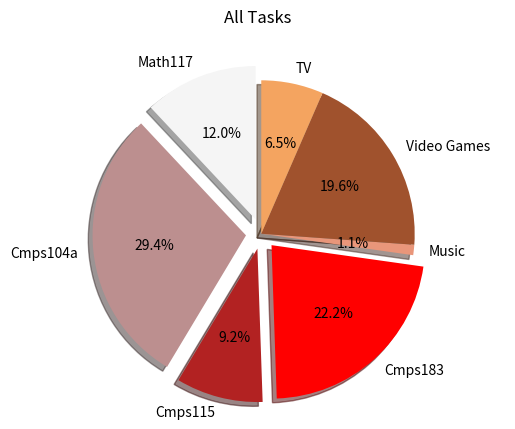
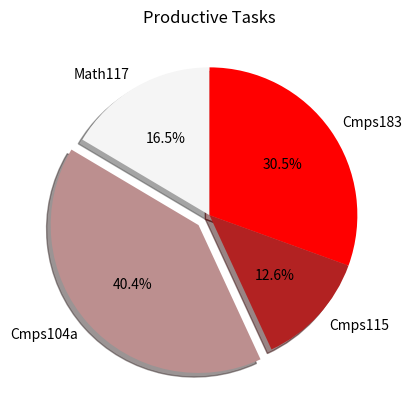
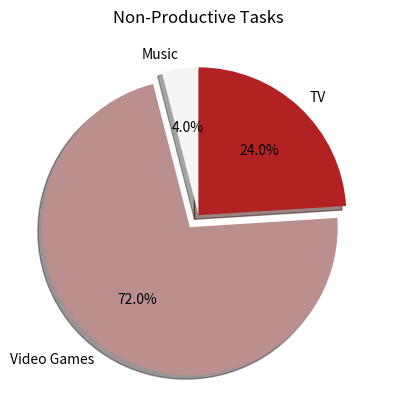

The script that saved these images, in order:
import matplotlib.pyplot as plt
import sys

# data input
# times are in minute
Productive = ['Math117', 'Cmps104a', 'Cmps115', 'Cmps183']
Prod_times = [55.0, 135.0, 42.0, 102.0]
NonProductive = ['Music','Video Games', 'TV']
NP_times = [5, 90.0, 30.0]

# mircro color list
ColorList = ['whitesmoke', 'rosybrown', 'firebrick', 'r', 'darksalmon',
             'sienna', 'sandybrown', 'bisque', 'tan', 'moccasin',
             'floralwhite', 'gold', 'darkkhaki', 'lightgoldenrodyellow',
             'olivedrab', 'chartreuse', 'darksage', 'lightgreen',
             'green', 'mediumseagreen', 'mediumaquamarine',
             'mediumturquoise', 'darkslategrey', 'c', 'cadetblue',
             'skyblue', 'dodgerblue', 'slategray']

# sector labels
labels = Productive + NonProductive

# calculate the percentages of each task
time_list = Prod_times + NP_times
total_time = sum(time_list)
percentages = [t / total_time for t in time_list]

# colors that used in the graph, sublist of the mircro color list
if len(labels) > len(ColorList): sys.exit("too many tasks")
colors = ColorList[:len(labels)]

# the productive tasks should be exploded
explode = [0.1] * len(Productive) + [0.0] * len(NonProductive)

# make the graph
plt.title('All Tasks', y = 1.05)
plt.pie(percentages, explode=explode, labels=labels, colors=colors,
        autopct = '%1.1f%%', shadow=True, startangle=90)
# Set aspect ratio to be equal so that pie is drawn as a circle.
plt.axis('equal')


# Productive task figure
pfig1 = plt.figure()
ax1 = pfig1.gca()
ax1.set_title('Productive Tasks')
Prod_len = len(Prod_times)
explode1 = [0.0] * Prod_len
explode1[Prod_times.index(max(Prod_times))] = 0.1
ax1.pie([t / sum(Prod_times) for t in Prod_times], explode = explode1,
        labels = Productive, colors = ColorList[:Prod_len],
        autopct = '%1.1f%%', shadow=True, startangle=90)
ax1.set_aspect('equal')


# Non-Productive task figure
pfig2 = plt.figure()
ax1 = pfig2.gca()
ax1.set_title('Non-Productive Tasks')
NP_len = len(NP_times)
explode2 = [0.0] * NP_len
explode2[NP_times.index(max(NP_times))] = 0.1
ax1.pie([t / sum(NP_times) for t in NP_times], explode = explode2,
        labels = NonProductive, colors = ColorList[:NP_len],
        autopct = '%1.1f%%', shadow=True, startangle=90)
ax1.set_aspect('equal')

plt.show()
